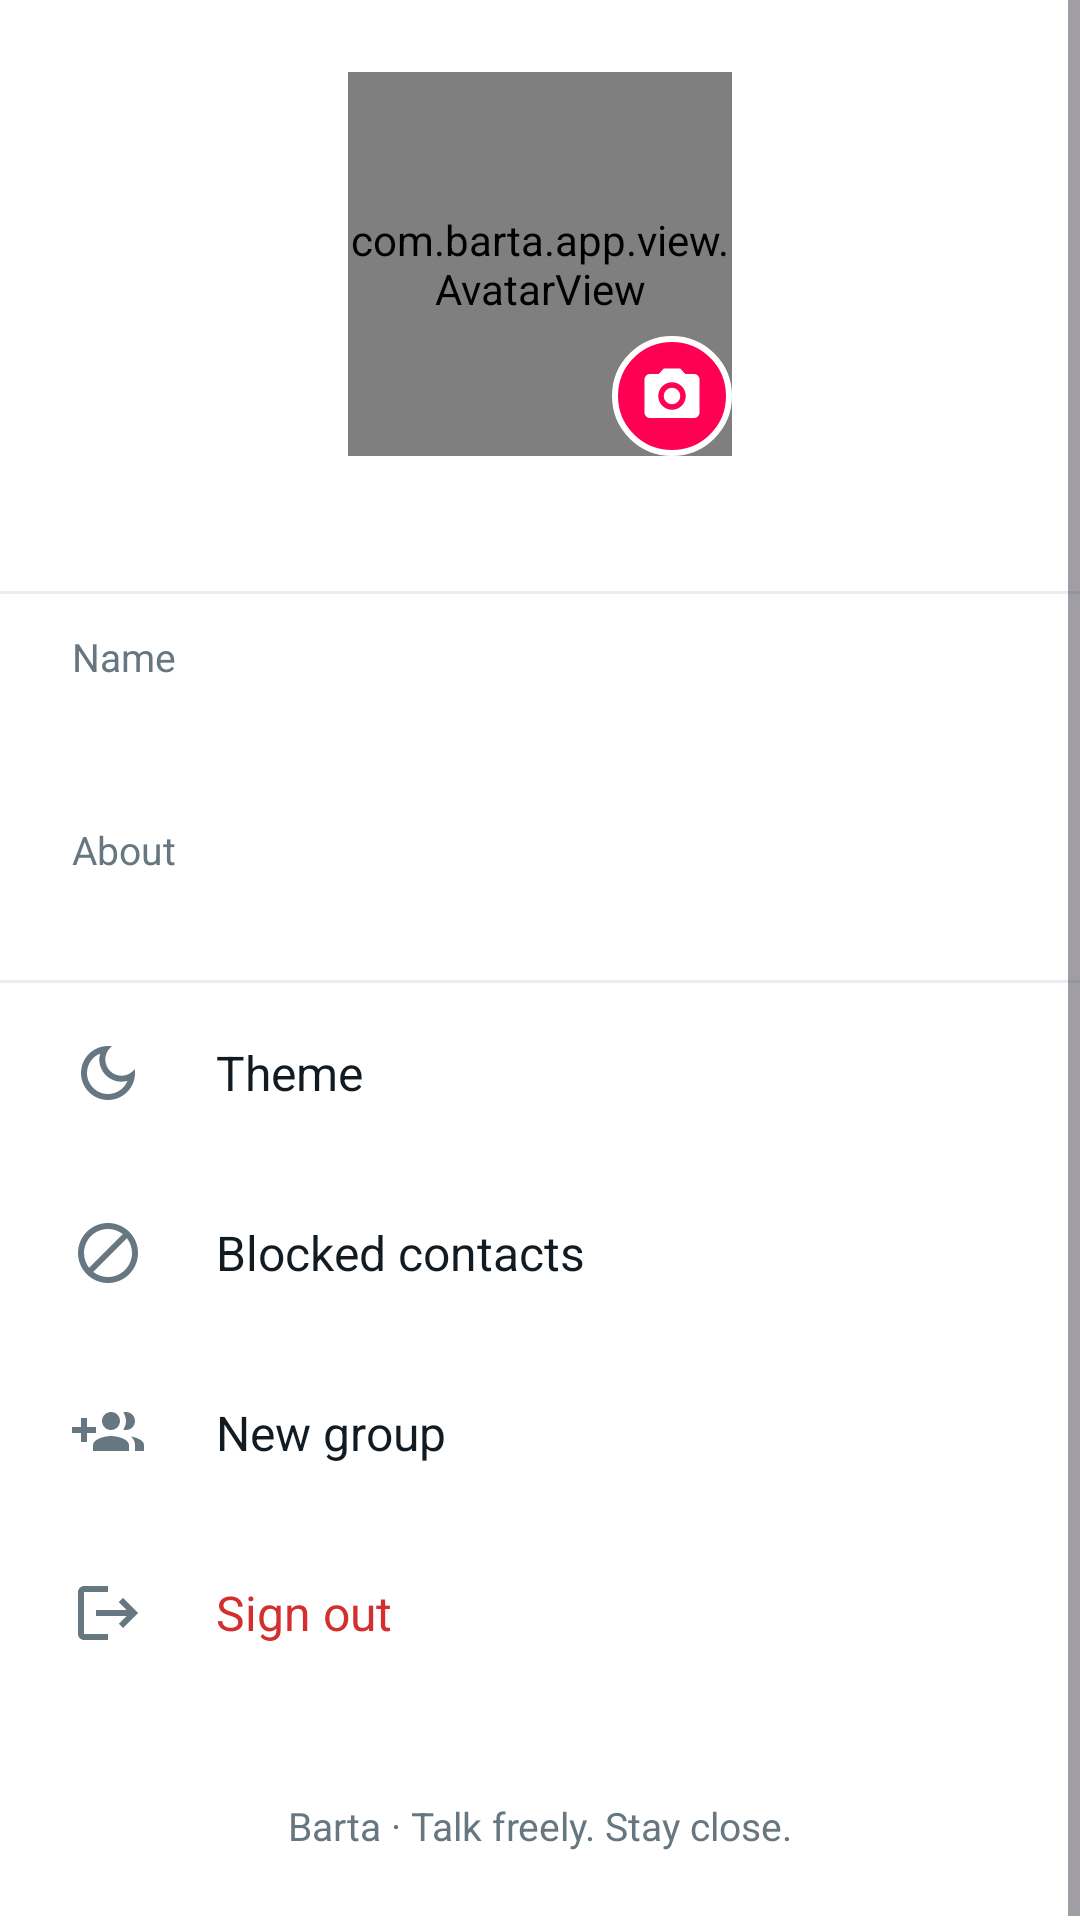

This screen was rendered from an Android layout file. Write that file and the resources it references.
<!-- AndroidManifest.xml: application theme Theme.Barta -->
<!-- res/layout/fragment_profile.xml -->
<?xml version="1.0" encoding="utf-8"?>
<ScrollView xmlns:android="http://schemas.android.com/apk/res/android"
    android:layout_width="match_parent" android:layout_height="match_parent"
    android:background="@color/surface">
    <LinearLayout
        android:layout_width="match_parent" android:layout_height="wrap_content"
        android:orientation="vertical">

        
        <FrameLayout
            android:id="@+id/photoBox"
            android:layout_width="128dp" android:layout_height="128dp"
            android:layout_gravity="center_horizontal" android:layout_marginTop="24dp"
            android:contentDescription="Change profile photo">
            <com.barta.app.view.AvatarView
                android:id="@+id/avatar"
                android:layout_width="match_parent" android:layout_height="match_parent" />
            <ImageView
                android:layout_width="40dp" android:layout_height="40dp"
                android:layout_gravity="bottom|end"
                android:background="@drawable/camera_badge_bg"
                android:contentDescription="Camera"
                android:padding="9dp" android:src="@drawable/ic_camera" />
        </FrameLayout>

        <TextView
            android:id="@+id/tvEmail"
            android:layout_width="wrap_content" android:layout_height="wrap_content"
            android:layout_gravity="center_horizontal" android:layout_marginTop="10dp"
            android:layout_marginBottom="16dp"
            android:textColor="@color/text_muted" android:textSize="14sp" />

        <View
            android:layout_width="match_parent" android:layout_height="1dp"
            android:background="@color/divider" />

        
        <LinearLayout
            android:id="@+id/rowName"
            android:layout_width="match_parent" android:layout_height="wrap_content"
            android:background="?attr/selectableItemBackground"
            android:orientation="vertical"
            android:paddingStart="24dp" android:paddingTop="12dp"
            android:paddingEnd="16dp" android:paddingBottom="12dp">
            <TextView
                android:layout_width="wrap_content" android:layout_height="wrap_content"
                android:text="Name" android:textColor="@color/text_muted" android:textSize="13sp" />
            <TextView
                android:id="@+id/tvName"
                android:layout_width="wrap_content" android:layout_height="wrap_content"
                android:textColor="@color/text_primary" android:textSize="17sp" />
        </LinearLayout>

        
        <LinearLayout
            android:id="@+id/rowAbout"
            android:layout_width="match_parent" android:layout_height="wrap_content"
            android:background="?attr/selectableItemBackground"
            android:orientation="vertical"
            android:paddingStart="24dp" android:paddingTop="12dp"
            android:paddingEnd="16dp" android:paddingBottom="12dp">
            <TextView
                android:layout_width="wrap_content" android:layout_height="wrap_content"
                android:text="About" android:textColor="@color/text_muted" android:textSize="13sp" />
            <TextView
                android:id="@+id/tvAbout"
                android:layout_width="wrap_content" android:layout_height="wrap_content"
                android:textColor="@color/text_primary" android:textSize="17sp" />
        </LinearLayout>

        <View
            android:layout_width="match_parent" android:layout_height="1dp"
            android:background="@color/divider" />

        <TextView
            android:id="@+id/rowTheme"
            style="@style/Barta.SheetRow"
            android:layout_height="60dp"
            android:drawableStart="@drawable/ic_dark_mode" android:text="Theme" />

        <TextView
            android:id="@+id/rowBlocked"
            style="@style/Barta.SheetRow"
            android:layout_height="60dp"
            android:drawableStart="@drawable/ic_block" android:text="Blocked contacts" />

        <TextView
            android:id="@+id/rowNewGroup"
            style="@style/Barta.SheetRow"
            android:layout_height="60dp"
            android:drawableStart="@drawable/ic_group_add_grey" android:text="New group" />

        <TextView
            android:id="@+id/rowSignOut"
            style="@style/Barta.SheetRow"
            android:layout_height="60dp"
            android:drawableStart="@drawable/ic_logout" android:text="Sign out"
            android:textColor="@color/error_red" />

        <TextView
            android:layout_width="match_parent" android:layout_height="wrap_content"
            android:layout_marginTop="32dp" android:layout_marginBottom="24dp"
            android:gravity="center"
            android:text="Barta · Talk freely. Stay close."
            android:textColor="@color/text_muted" android:textSize="13sp" />
    </LinearLayout>
</ScrollView>
<!-- resources referenced by this layout -->
<resources>
  <color name="divider">#E9EDEF</color>
  <color name="error_red">#D32F2F</color>
  <color name="surface">#FFFFFF</color>
  <color name="text_muted">#667781</color>
  <color name="text_primary">#111B21</color>
  <!-- drawable camera_badge_bg (drawable) -->
  <?xml version="1.0" encoding="utf-8"?>
  <shape xmlns:android="http://schemas.android.com/apk/res/android" android:shape="oval">
      <solid android:color="@color/barta_primary" />
      <stroke android:width="2dp" android:color="@color/surface" />
  </shape>
  <!-- drawable ic_block (drawable) -->
  <?xml version="1.0" encoding="utf-8"?>
  <vector xmlns:android="http://schemas.android.com/apk/res/android"
      android:width="24dp" android:height="24dp"
      android:viewportWidth="24" android:viewportHeight="24">
      <path android:fillColor="@color/text_muted"
          android:pathData="M12,2C6.48,2 2,6.48 2,12s4.48,10 10,10 10,-4.48 10,-10S17.52,2 12,2zM4,12c0,-4.42 3.58,-8 8,-8 1.85,0 3.55,0.63 4.9,1.69L5.69,16.9C4.63,15.55 4,13.85 4,12zM12,20c-1.85,0 -3.55,-0.63 -4.9,-1.69L18.31,7.1C19.37,8.45 20,10.15 20,12c0,4.42 -3.58,8 -8,8z" />
  </vector>
  <!-- drawable ic_camera (drawable) -->
  <?xml version="1.0" encoding="utf-8"?>
  <vector xmlns:android="http://schemas.android.com/apk/res/android"
      android:width="24dp" android:height="24dp"
      android:viewportWidth="24" android:viewportHeight="24">
      <path android:fillColor="@color/white"
          android:pathData="M9,2L7.17,4H4c-1.1,0 -2,0.9 -2,2v12c0,1.1 0.9,2 2,2h16c1.1,0 2,-0.9 2,-2V6c0,-1.1 -0.9,-2 -2,-2h-3.17L15,2H9zM12,17c-2.76,0 -5,-2.24 -5,-5s2.24,-5 5,-5 5,2.24 5,5 -2.24,5 -5,5zM12,9a3,3 0,1 0,0 6a3,3 0,1 0,0 -6z" />
  </vector>
  <!-- drawable ic_dark_mode (drawable) -->
  <?xml version="1.0" encoding="utf-8"?>
  <vector xmlns:android="http://schemas.android.com/apk/res/android"
      android:width="24dp" android:height="24dp"
      android:viewportWidth="24" android:viewportHeight="24">
      <path android:fillColor="@color/text_muted"
          android:pathData="M9.37,5.51C9.19,6.15 9.1,6.82 9.1,7.5c0,4.08 3.32,7.4 7.4,7.4 0.68,0 1.35,-0.09 1.99,-0.27C17.45,17.19 14.93,19 12,19c-3.86,0 -7,-3.14 -7,-7 0,-2.93 1.81,-5.45 4.37,-6.49zM12,3c-4.97,0 -9,4.03 -9,9s4.03,9 9,9 9,-4.03 9,-9c0,-0.46 -0.04,-0.92 -0.1,-1.36 -0.98,1.37 -2.58,2.26 -4.4,2.26 -2.98,0 -5.4,-2.42 -5.4,-5.4 0,-1.81 0.89,-3.42 2.26,-4.4C12.92,3.04 12.46,3 12,3z" />
  </vector>
  <!-- drawable ic_logout (drawable) -->
  <?xml version="1.0" encoding="utf-8"?>
  <vector xmlns:android="http://schemas.android.com/apk/res/android"
      android:width="24dp" android:height="24dp"
      android:viewportWidth="24" android:viewportHeight="24">
      <path android:fillColor="#FF667781"
          android:pathData="M17,7l-1.41,1.41L18.17,11H8v2h10.17l-2.58,2.58L17,17l5,-5zM4,5h8V3H4c-1.1,0 -2,0.9 -2,2v14c0,1.1 0.9,2 2,2h8v-2H4V5z" />
  </vector>
  <style name="Barta.SheetRow" parent="">
          <item name="android:layout_width">match_parent</item>
          <item name="android:layout_height">56dp</item>
          <item name="android:background">?attr/selectableItemBackground</item>
          <item name="android:drawablePadding">24dp</item>
          <item name="android:gravity">center_vertical</item>
          <item name="android:paddingStart">24dp</item>
          <item name="android:paddingEnd">16dp</item>
          <item name="android:textColor">@color/text_primary</item>
          <item name="android:textSize">16sp</item>
      </style>
  <color name="barta_primary">#FF0052</color>
  <color name="white">#FFFFFF</color>
  <color name="barta_light">#FFE3EC</color>
  <color name="barta_dark">#C7003F</color>
  <color name="surface_grey">#F0F2F5</color>
</resources>
